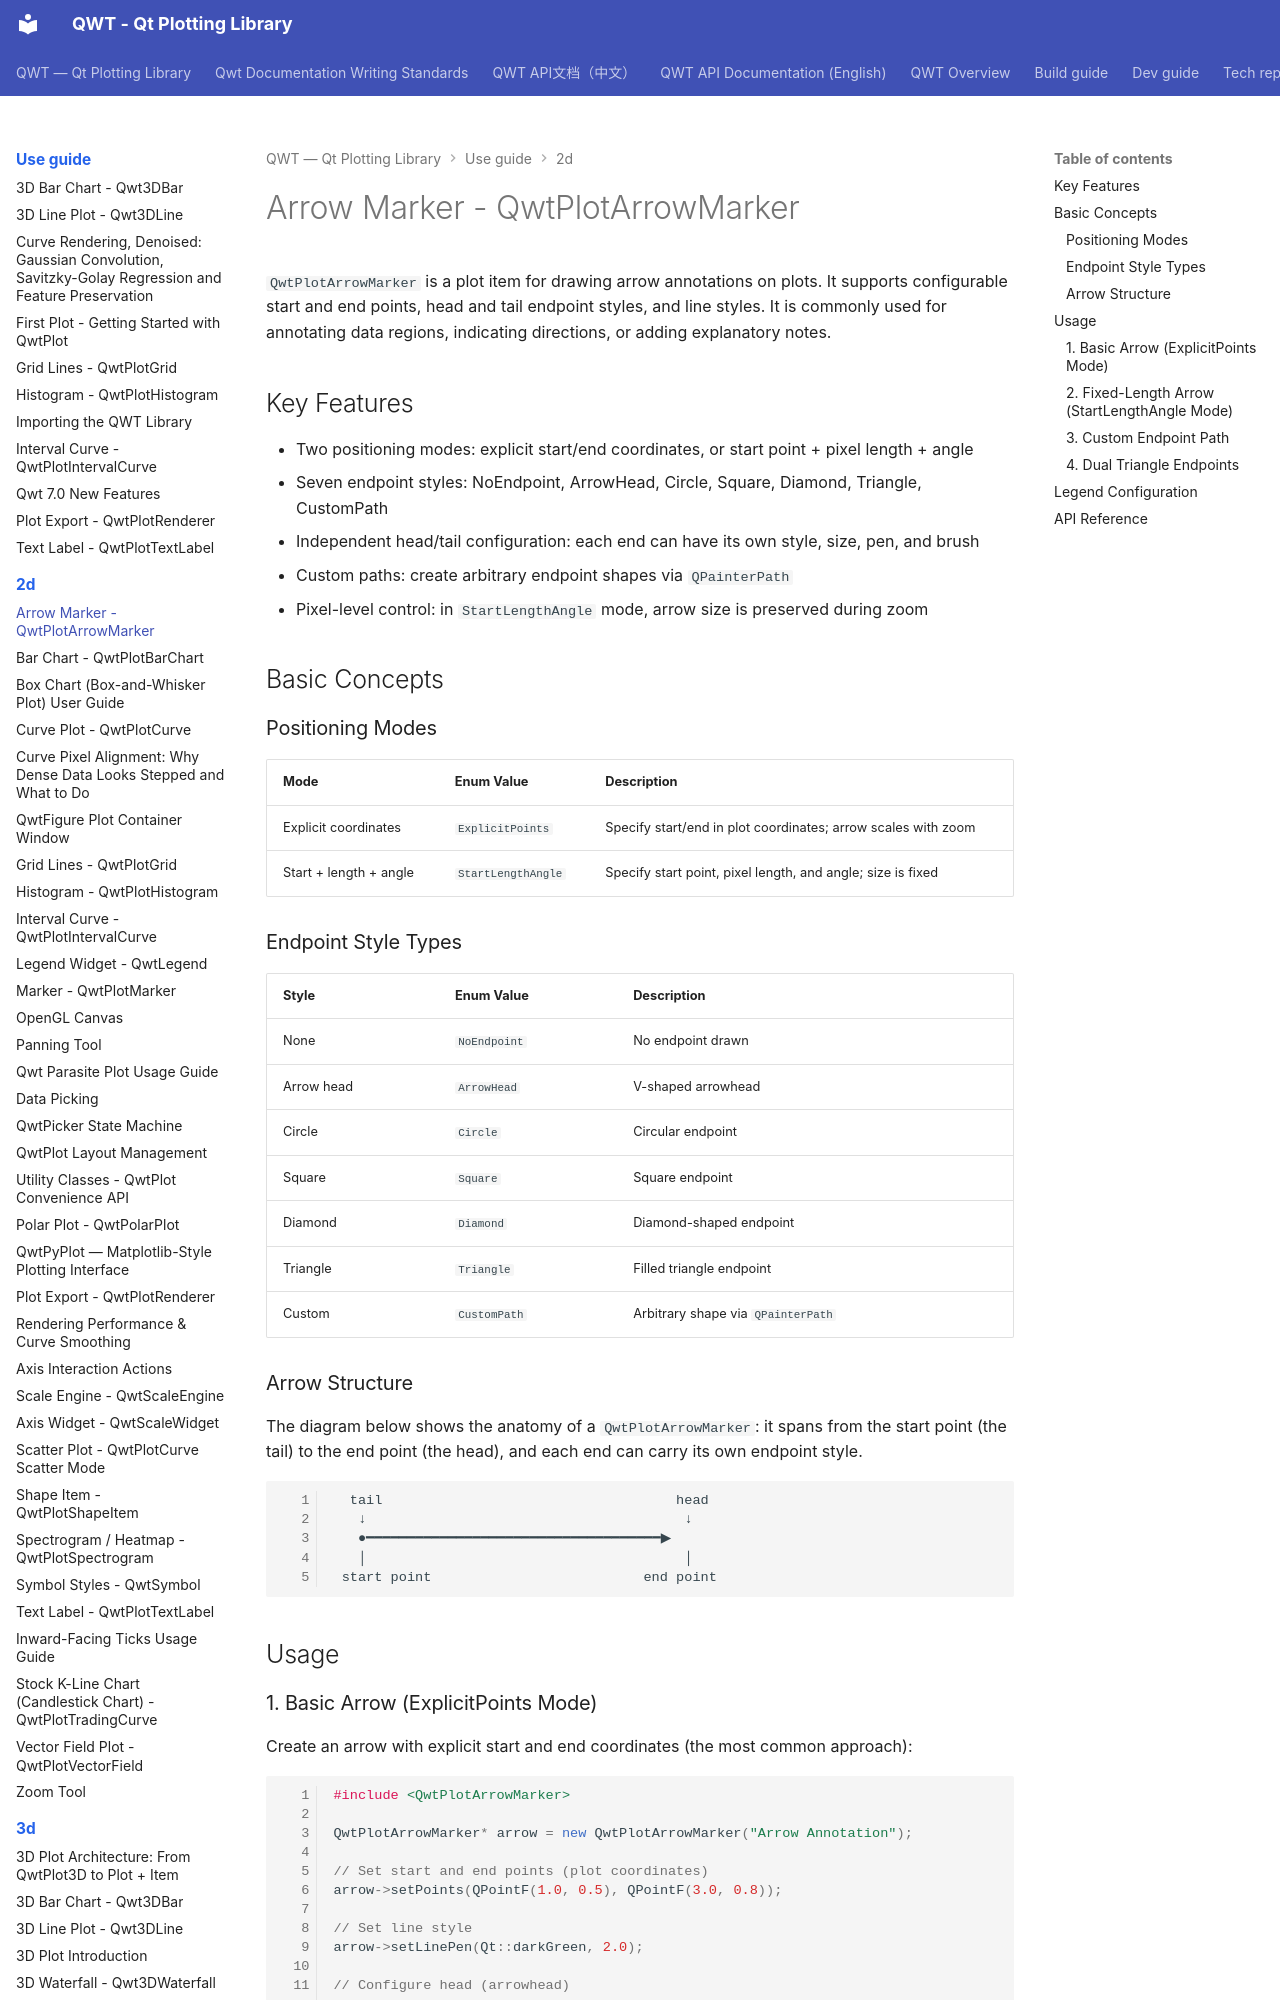

repository: czyt1988/QWT · page: use-guide/2d/arrow-marker/index.html · generator: mkdocs

# Arrow Marker - QwtPlotArrowMarker

`QwtPlotArrowMarker` is a plot item for drawing arrow annotations on plots. It supports configurable start and end points, head and tail endpoint styles, and line styles. It is commonly used for annotating data regions, indicating directions, or adding explanatory notes.

## Key Features

- Two positioning modes: explicit start/end coordinates, or start point + pixel length + angle
- Seven endpoint styles: NoEndpoint, ArrowHead, Circle, Square, Diamond, Triangle, CustomPath
- Independent head/tail configuration: each end can have its own style, size, pen, and brush
- Custom paths: create arbitrary endpoint shapes via `QPainterPath`
- Pixel-level control: in `StartLengthAngle` mode, arrow size is preserved during zoom

## Basic Concepts

### Positioning Modes

| Mode | Enum Value | Description |
|------|------------|-------------|
| Explicit coordinates | `ExplicitPoints` | Specify start/end in plot coordinates; arrow scales with zoom |
| Start + length + angle | `StartLengthAngle` | Specify start point, pixel length, and angle; size is fixed |

### Endpoint Style Types

| Style | Enum Value | Description |
|-------|------------|-------------|
| None | `NoEndpoint` | No endpoint drawn |
| Arrow head | `ArrowHead` | V-shaped arrowhead |
| Circle | `Circle` | Circular endpoint |
| Square | `Square` | Square endpoint |
| Diamond | `Diamond` | Diamond-shaped endpoint |
| Triangle | `Triangle` | Filled triangle endpoint |
| Custom | `CustomPath` | Arbitrary shape via `QPainterPath` |

### Arrow Structure

The diagram below shows the anatomy of a `QwtPlotArrowMarker`: it spans from the start point (the tail) to the end point (the head), and each end can carry its own endpoint style.

```text
  tail                                    head
   ↓                                       ↓
   ●━━━━━━━━━━━━━━━━━━━━━━━━━━━━━━━━━━━━▶
   │                                       │
 start point                          end point
```

## Usage
